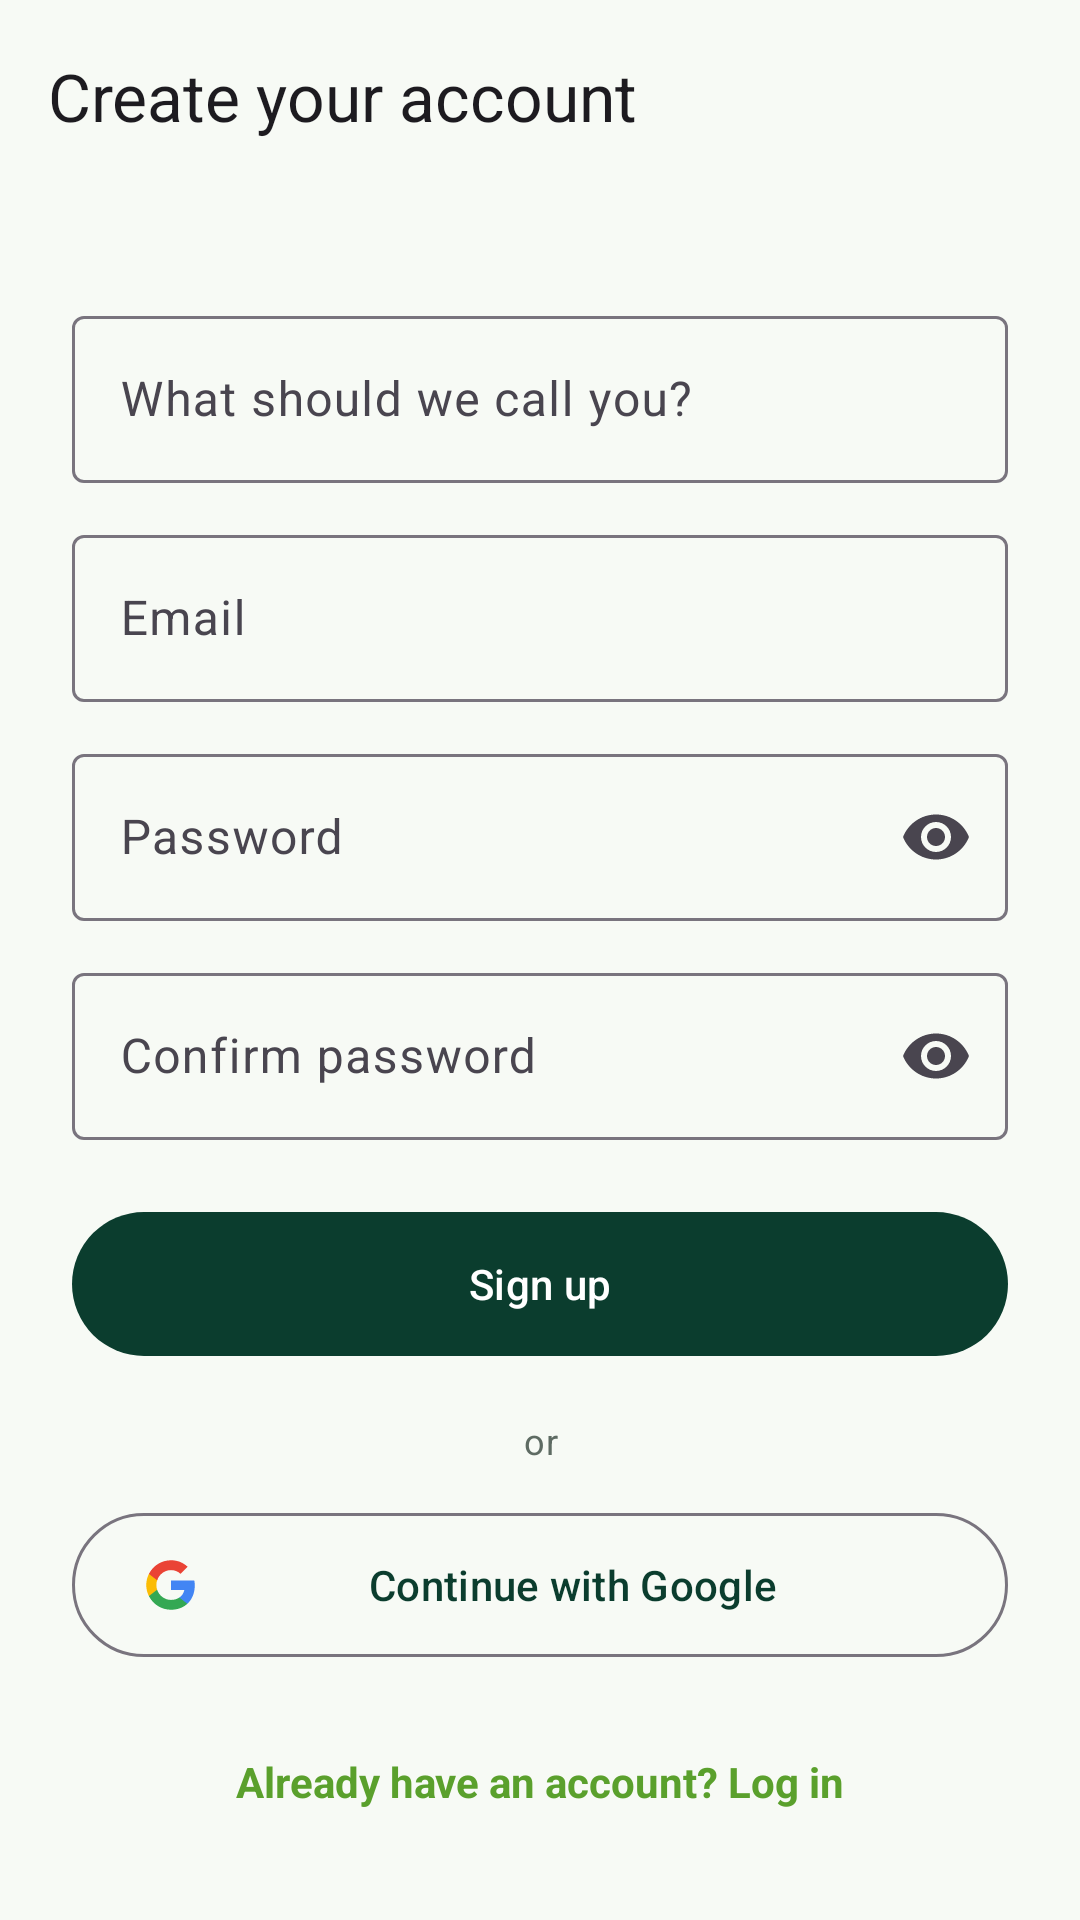

The Android layout XML behind this screen, and the referenced resources:
<!-- AndroidManifest.xml: application theme Theme.SpoonSage -->
<!-- res/layout/fragment_register.xml -->
<?xml version="1.0" encoding="utf-8"?>
<LinearLayout xmlns:android="http://schemas.android.com/apk/res/android"
    xmlns:app="http://schemas.android.com/apk/res-auto"
    android:layout_width="match_parent"
    android:layout_height="match_parent"
    android:orientation="vertical">

    <com.google.android.material.appbar.MaterialToolbar
        android:id="@+id/toolbar"
        android:layout_width="match_parent"
        android:layout_height="?attr/actionBarSize"
        app:navigationIcon="@drawable/ic_back"
        app:title="@string/create_account" />

    <ScrollView
        android:layout_width="match_parent"
        android:layout_height="match_parent">

    <LinearLayout
        android:layout_width="match_parent"
        android:layout_height="wrap_content"
        android:orientation="vertical"
        android:padding="24dp">

        <com.google.android.material.textfield.TextInputLayout
            android:id="@+id/til_name"
            style="@style/Widget.Material3.TextInputLayout.OutlinedBox"
            android:layout_width="match_parent"
            android:layout_height="wrap_content"
            android:layout_marginTop="12dp"
            android:hint="@string/what_to_call_you">

            <com.google.android.material.textfield.TextInputEditText
                android:layout_width="match_parent"
                android:layout_height="wrap_content"
                android:inputType="textPersonName|textCapWords"
                android:maxLines="1" />
        </com.google.android.material.textfield.TextInputLayout>

        <com.google.android.material.textfield.TextInputLayout
            android:id="@+id/til_email"
            style="@style/Widget.Material3.TextInputLayout.OutlinedBox"
            android:layout_width="match_parent"
            android:layout_height="wrap_content"
            android:layout_marginTop="12dp"
            android:hint="@string/email">

            <com.google.android.material.textfield.TextInputEditText
                android:layout_width="match_parent"
                android:layout_height="wrap_content"
                android:inputType="textEmailAddress"
                android:maxLines="1" />
        </com.google.android.material.textfield.TextInputLayout>

        <com.google.android.material.textfield.TextInputLayout
            android:id="@+id/til_password"
            style="@style/Widget.Material3.TextInputLayout.OutlinedBox"
            android:layout_width="match_parent"
            android:layout_height="wrap_content"
            android:layout_marginTop="12dp"
            android:hint="@string/password"
            app:endIconMode="password_toggle">

            <com.google.android.material.textfield.TextInputEditText
                android:layout_width="match_parent"
                android:layout_height="wrap_content"
                android:inputType="textPassword"
                android:maxLines="1" />
        </com.google.android.material.textfield.TextInputLayout>

        <com.google.android.material.textfield.TextInputLayout
            android:id="@+id/til_confirm"
            style="@style/Widget.Material3.TextInputLayout.OutlinedBox"
            android:layout_width="match_parent"
            android:layout_height="wrap_content"
            android:layout_marginTop="12dp"
            android:hint="@string/confirm_password"
            app:endIconMode="password_toggle">

            <com.google.android.material.textfield.TextInputEditText
                android:layout_width="match_parent"
                android:layout_height="wrap_content"
                android:inputType="textPassword"
                android:maxLines="1" />
        </com.google.android.material.textfield.TextInputLayout>

        <com.google.android.material.progressindicator.LinearProgressIndicator
            android:id="@+id/progress"
            android:layout_width="match_parent"
            android:layout_height="wrap_content"
            android:layout_marginTop="16dp"
            android:indeterminate="true"
            android:visibility="gone" />

        <com.google.android.material.button.MaterialButton
            android:id="@+id/btn_sign_up"
            android:layout_width="match_parent"
            android:layout_height="56dp"
            android:layout_marginTop="20dp"
            android:text="@string/sign_up" />

        <TextView
            style="@style/TextHint"
            android:layout_width="match_parent"
            android:layout_height="wrap_content"
            android:layout_marginTop="16dp"
            android:gravity="center"
            android:text="@string/or" />

        <com.google.android.material.button.MaterialButton
            android:id="@+id/btn_google"
            style="@style/Widget.Material3.Button.OutlinedButton"
            android:layout_width="match_parent"
            android:layout_height="56dp"
            android:layout_marginTop="12dp"
            android:text="@string/continue_with_google"
            app:icon="@drawable/ic_google"
            app:iconTint="@null" />

        <TextView
            android:id="@+id/tv_go_login"
            android:layout_width="match_parent"
            android:layout_height="wrap_content"
            android:layout_marginTop="20dp"
            android:gravity="center"
            android:padding="8dp"
            android:text="@string/have_account_log_in"
            android:textColor="@color/sage_green"
            android:textStyle="bold" />
    </LinearLayout>
    </ScrollView>
</LinearLayout>
<!-- resources referenced by this layout -->
<resources>
  <color name="sage_green">#5AA02C</color>
  <!-- drawable ic_google (drawable) -->
  <?xml version="1.0" encoding="utf-8"?>
  <vector xmlns:android="http://schemas.android.com/apk/res/android"
      android:width="20dp" android:height="20dp"
      android:viewportWidth="24" android:viewportHeight="24">
      <path android:fillColor="#4285F4" android:pathData="M22.56,12.25c0,-0.78 -0.07,-1.53 -0.2,-2.25H12v4.26h5.92c-0.26,1.37 -1.04,2.53 -2.21,3.31v2.77h3.57c2.08,-1.92 3.28,-4.74 3.28,-8.09z"/>
      <path android:fillColor="#34A853" android:pathData="M12,23c2.97,0 5.46,-0.98 7.28,-2.66l-3.57,-2.77c-0.98,0.66 -2.23,1.06 -3.71,1.06 -2.86,0 -5.29,-1.93 -6.16,-4.53H2.18v2.84C3.99,20.53 7.7,23 12,23z"/>
      <path android:fillColor="#FBBC05" android:pathData="M5.84,14.09c-0.22,-0.66 -0.35,-1.36 -0.35,-2.09s0.13,-1.43 0.35,-2.09V7.07H2.18C1.43,8.55 1,10.22 1,12s0.43,3.45 1.18,4.93l2.85,-2.22 0.81,-0.62z"/>
      <path android:fillColor="#EA4335" android:pathData="M12,5.38c1.62,0 3.06,0.56 4.21,1.64l3.15,-3.15C17.45,2.09 14.97,1 12,1 7.7,1 3.99,3.47 2.18,7.07l3.66,2.84c0.87,-2.6 3.3,-4.53 6.16,-4.53z"/>
  </vector>
  <string name="confirm_password">Confirm password</string>
  <string name="continue_with_google">Continue with Google</string>
  <string name="create_account">Create your account</string>
  <string name="email">Email</string>
  <string name="have_account_log_in">Already have an account? Log in</string>
  <string name="or">or</string>
  <string name="password">Password</string>
  <string name="sign_up">Sign up</string>
  <string name="what_to_call_you">What should we call you?</string>
  <style name="TextHint" parent="TextAppearance.Material3.BodySmall">
          <item name="android:textColor">@color/text_secondary</item>
      </style>
  <style name="Theme.SpoonSage" parent="Theme.Material3.DayNight.NoActionBar">
          <item name="colorPrimary">@color/sage_dark</item>
          <item name="colorOnPrimary">@color/white</item>
          <item name="colorPrimaryContainer">@color/sage_light</item>
          <item name="colorSecondary">@color/sage_green</item>
          <item name="colorOnSecondary">@color/white</item>
          <item name="colorTertiary">@color/carrot</item>
          <item name="android:colorBackground">@color/screen_bg</item>
          <item name="android:statusBarColor">@color/sage_dark</item>
          <item name="android:windowLightStatusBar">false</item>
      </style>
  <color name="text_secondary">#5E6B63</color>
  <color name="sage_dark">#0B3D2E</color>
  <color name="white">#FFFFFF</color>
  <color name="sage_light">#E8F3E0</color>
  <color name="carrot">#F28C28</color>
  <color name="screen_bg">#F7FAF5</color>
</resources>
